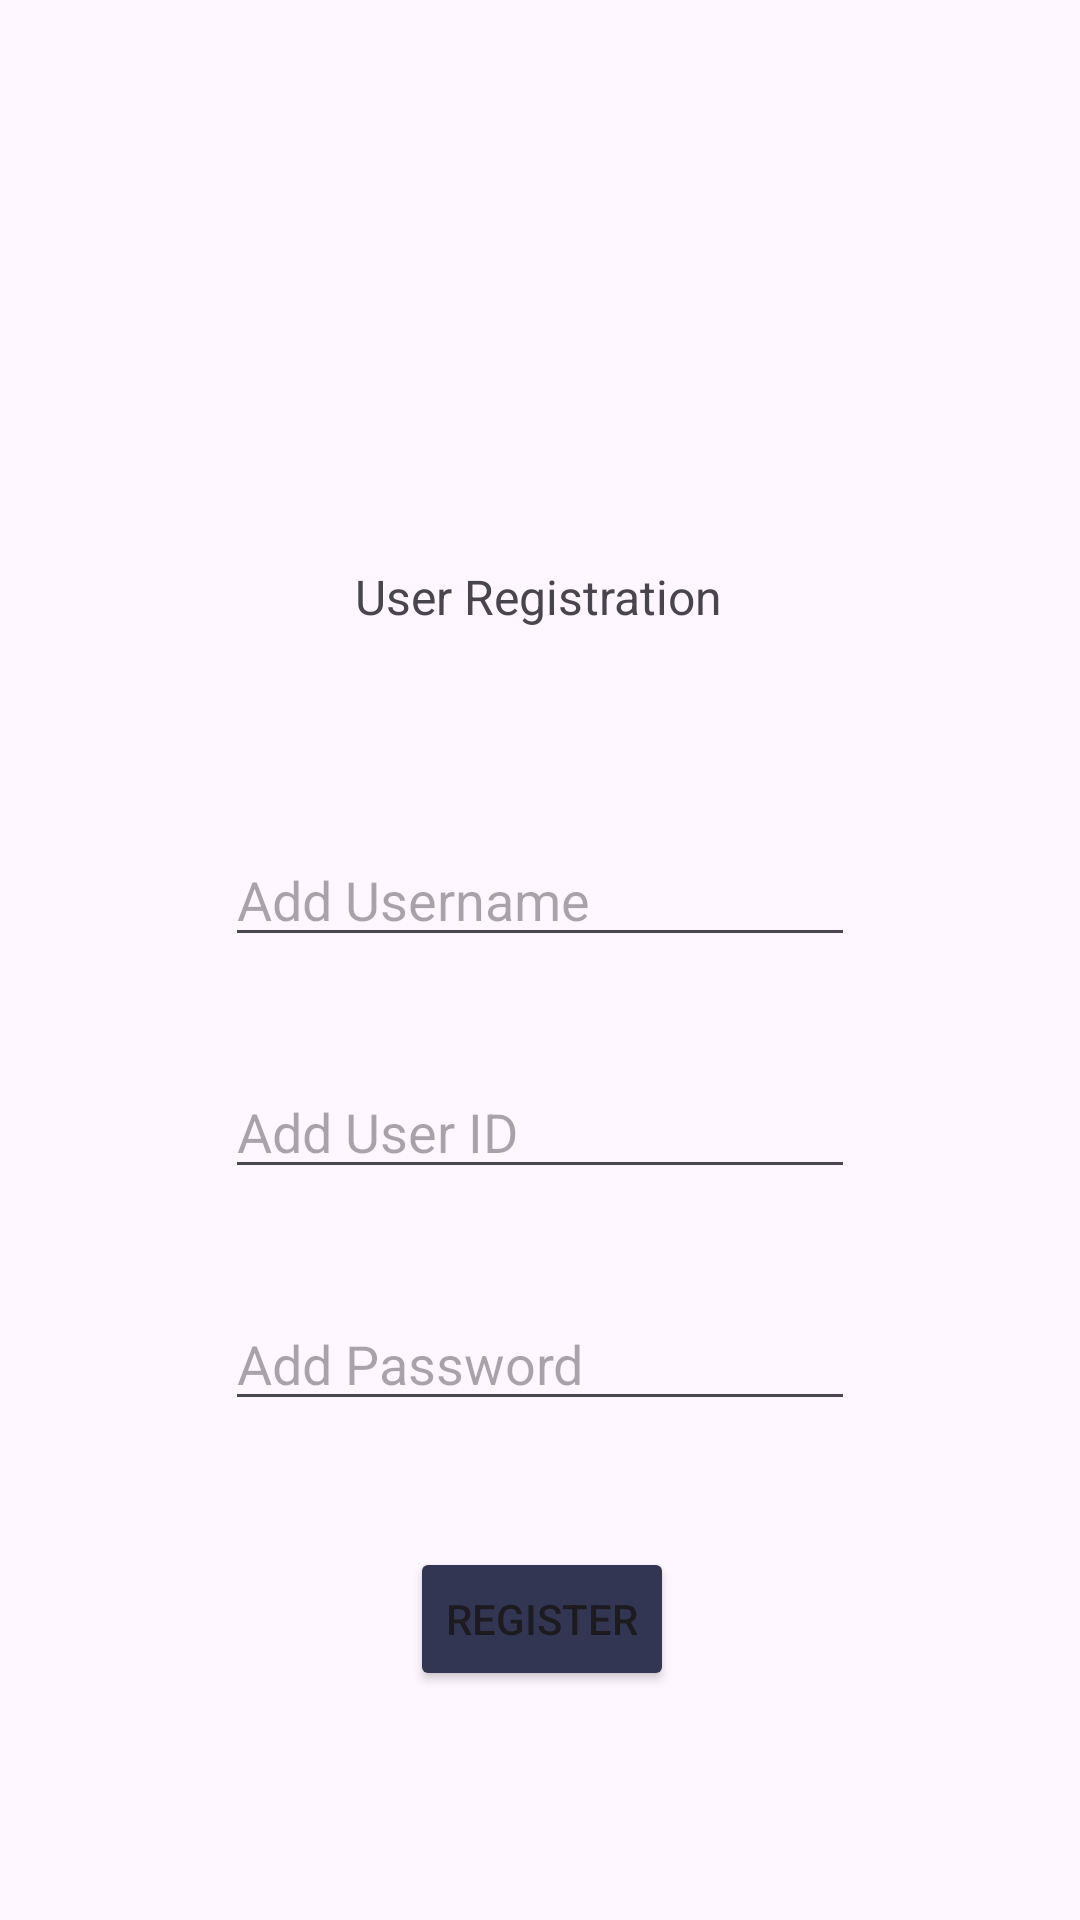

Here is an Android app screen rendered from its layout file. Give the layout XML and the strings, colors and styles it references.
<!-- AndroidManifest.xml: application theme Theme.ReadingBox_154479 -->
<!-- res/layout/fragment_register.xml -->
<?xml version="1.0" encoding="utf-8"?>
<androidx.constraintlayout.widget.ConstraintLayout xmlns:android="http://schemas.android.com/apk/res/android"
    xmlns:app="http://schemas.android.com/apk/res-auto"
    xmlns:tools="http://schemas.android.com/tools"
    android:layout_width="match_parent"
    android:layout_height="match_parent"
    tools:context=".RegisterFragment">

    


    <TextView
        android:id="@+id/textRegister"
        android:layout_width="wrap_content"
        android:layout_height="wrap_content"
        android:layout_marginTop="188dp"

        android:text="User Registration"
        android:textSize="16sp"
        app:layout_constraintEnd_toEndOf="parent"
        app:layout_constraintHorizontal_bias="0.498"
        app:layout_constraintStart_toStartOf="parent"
        app:layout_constraintTop_toTopOf="parent" />

    <EditText
        android:id="@+id/editRegUser"
        android:layout_width="wrap_content"
        android:layout_height="wrap_content"
        android:layout_marginStart="100dp"
        android:layout_marginTop="68dp"
        android:layout_marginEnd="100dp"

        android:ems="10"
        android:hint="Add Username"
        android:inputType="text"
        app:layout_constraintEnd_toEndOf="parent"
        app:layout_constraintStart_toStartOf="parent"
        app:layout_constraintTop_toBottomOf="@+id/textRegister" />

    <EditText
        android:id="@+id/editRegPass"
        android:layout_width="wrap_content"
        android:layout_height="wrap_content"


        android:layout_marginTop="36dp"
        android:ems="10"
        android:hint="Add Password"
        android:inputType="textPassword"
        app:layout_constraintEnd_toEndOf="@+id/editRegUser"
        app:layout_constraintHorizontal_bias="0.0"
        app:layout_constraintStart_toStartOf="@+id/editRegUser"
        app:layout_constraintTop_toBottomOf="@+id/editRegID" />

    <Button
        android:id="@+id/buttonRegSubmit"
        android:layout_width="wrap_content"
        android:layout_height="wrap_content"
        android:layout_marginTop="42dp"
        android:backgroundTint="@color/dark_blue"
        android:text="REGISTER"
        app:layout_constraintEnd_toEndOf="@+id/editRegID"
        app:layout_constraintHorizontal_bias="0.505"
        app:layout_constraintStart_toStartOf="@+id/editRegID"
        app:layout_constraintTop_toBottomOf="@+id/editRegPass" />

    <EditText
        android:id="@+id/editRegID"
        android:layout_width="wrap_content"
        android:layout_height="wrap_content"
        android:layout_marginTop="36dp"
        android:ems="10"
        android:hint="Add User ID"
        android:inputType="text"
        app:layout_constraintEnd_toEndOf="@+id/editRegPass"
        app:layout_constraintHorizontal_bias="0.0"
        app:layout_constraintStart_toStartOf="@+id/editRegPass"
        app:layout_constraintTop_toBottomOf="@+id/editRegUser" />


    <ImageView
        android:id="@+id/imageView"
        android:layout_width="wrap_content"
        android:layout_height="wrap_content"
        android:layout_gravity="center_horizontal"
        android:layout_marginStart="181dp"
        android:layout_marginTop="120dp"
        android:layout_marginEnd="181dp"
        app:layout_constraintEnd_toEndOf="parent"
        app:layout_constraintHorizontal_bias="0.0"
        app:layout_constraintStart_toStartOf="parent"
        app:layout_constraintTop_toTopOf="parent"
        app:srcCompat="@drawable/home_img" />

</androidx.constraintlayout.widget.ConstraintLayout>
<!-- resources referenced by this layout -->
<resources>
  <color name="dark_blue">#333652</color>
  <!-- drawable home_img (drawable) -->
  <vector xmlns:android="http://schemas.android.com/apk/res/android" android:height="48dp" android:tint="#000000" android:viewportHeight="24" android:viewportWidth="24" android:width="48dp">
        
      <path android:fillColor="@android:color/white" android:pathData="M19,1l-5,5v11l5,-4.5L19,1zM1,6v14.65c0,0.25 0.25,0.5 0.5,0.5 0.1,0 0.15,-0.05 0.25,-0.05C3.1,20.45 5.05,20 6.5,20c1.95,0 4.05,0.4 5.5,1.5L12,6c-1.45,-1.1 -3.55,-1.5 -5.5,-1.5S2.45,4.9 1,6zM23,19.5L23,6c-0.6,-0.45 -1.25,-0.75 -2,-1v13.5c-1.1,-0.35 -2.3,-0.5 -3.5,-0.5 -1.7,0 -4.15,0.65 -5.5,1.5v2c1.35,-0.85 3.8,-1.5 5.5,-1.5 1.65,0 3.35,0.3 4.75,1.05 0.1,0.05 0.15,0.05 0.25,0.05 0.25,0 0.5,-0.25 0.5,-0.5v-1.1z"/>
      
  </vector>
  <style name="Theme.ReadingBox_154479" parent="Base.Theme.ReadingBox_154479" />
  <style name="Base.Theme.ReadingBox_154479" parent="Theme.Material3.DayNight.NoActionBar">
          
          
      </style>
</resources>
